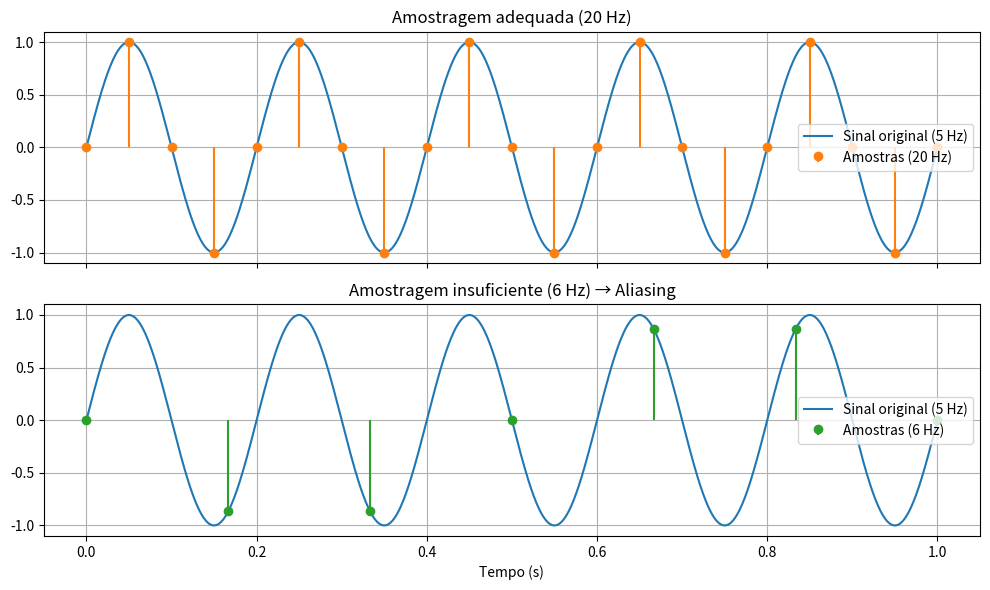

Python code for this plot:
import numpy as np
import matplotlib.pyplot as plt

# Sinal original: seno de 5 Hz
frequencia_sinal = 5  # Hz
tempo_continuo = np.linspace(0, 1, 1000)  # tempo "contínuo" de 0 a 1 segundo
sinal_original = np.sin(2 * np.pi * frequencia_sinal * tempo_continuo)

# Amostragem com taxa adequada (20 Hz > 2 * 5 Hz)
taxa_adequada = 20  # Hz
t_adequada = np.linspace(0, 1, int(taxa_adequada) + 1)
s_adequada = np.sin(2 * np.pi * frequencia_sinal * t_adequada)

# Amostragem com taxa insuficiente (6 Hz < 2 * 5 Hz)
taxa_insuficiente = 6  # Hz
t_insuficiente = np.linspace(0, 1, int(taxa_insuficiente) + 1)
s_insuficiente = np.sin(2 * np.pi * frequencia_sinal * t_insuficiente)

# Plotagem
fig, axs = plt.subplots(2, 1, figsize=(10, 6), sharex=True)


# Sem aliasing
axs[0].plot(tempo_continuo, sinal_original, label='Sinal original (5 Hz)')
axs[0].stem(t_adequada, s_adequada, linefmt='C1-', markerfmt='C1o', basefmt=" ", label='Amostras (20 Hz)')
axs[0].set_title('Amostragem adequada (20 Hz)')
axs[0].legend()
axs[0].grid(True)

# Com aliasing
axs[1].plot(tempo_continuo, sinal_original, label='Sinal original (5 Hz)')
axs[1].stem(t_insuficiente, s_insuficiente, linefmt='C2-', markerfmt='C2o', basefmt=" ", label='Amostras (6 Hz)')
axs[1].set_title('Amostragem insuficiente (6 Hz) → Aliasing')
axs[1].legend()
axs[1].grid(True)

plt.xlabel('Tempo (s)')
plt.tight_layout()
plt.show()
